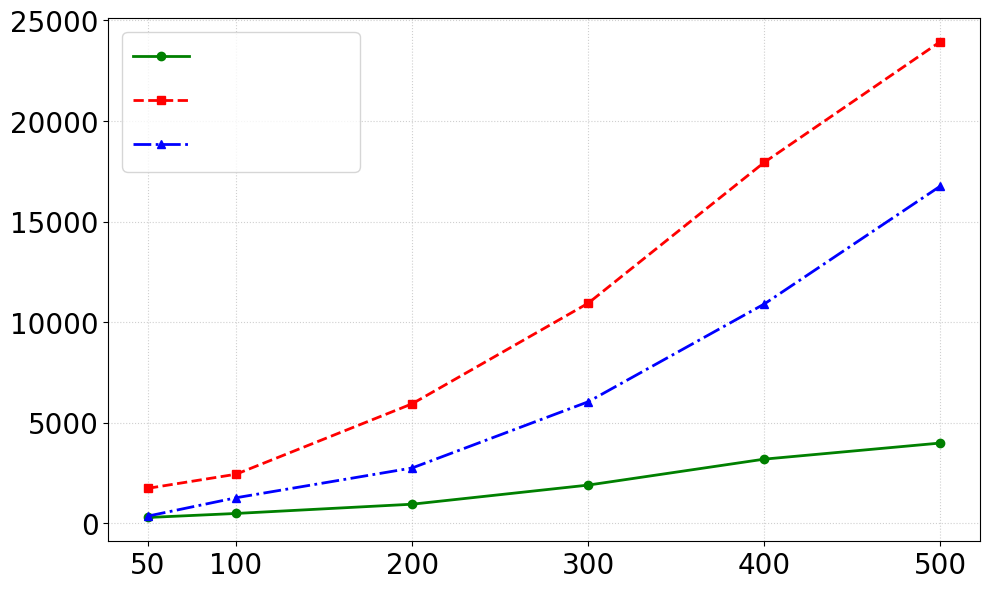

Reproduce this figure in Python.
import matplotlib.pyplot as plt
import numpy as np # 通常与matplotlib一起使用，便于处理数组

# 1. 准备数据
# 横坐标：卫星节点个数
satellite_counts = np.array([50, 100, 200, 300, 400, 500])

# 纵坐标：Type 0 数据报文总发送次数 (使用你之前图片中的数据)
# (请确保这些数据与上述 satellite_counts 一一对应)
hybrid_sends = np.array([290, 490, 950, 1900, 3190, 3990])       # 你的算法
flooding_sends = np.array([1740, 2440, 5940, 10940, 17940, 23940]) # 基础 P2P (Flooding)
sr_sends = np.array([360, 1270, 2750, 6040, 10900, 16760])       # 对照策略 SR

# 2. 创建图形和坐标轴
plt.figure(figsize=(10, 6)) # 设置图形大小，可以根据需要调整

# 3. 绘制折线
# 使用不同的标记(marker)、线型(linestyle)和颜色(color)来区分不同的策略
plt.plot(satellite_counts, hybrid_sends, marker='o', linestyle='-', color='green', linewidth=2, label='           ')
plt.plot(satellite_counts, flooding_sends, marker='s', linestyle='--', color='red', linewidth=2, label='                      ')
plt.plot(satellite_counts, sr_sends, marker='^', linestyle='-.', color='blue', linewidth=2, label='            ')

# 4. 添加图表元素
#plt.title('', fontsize=16, fontfamily='SimHei') # SimHei支持中文
#plt.xlabel('Satellite Count', fontsize=14, fontfamily='Times New Roman')
#plt.ylabel('Sending Times', fontsize=14, fontfamily='Times New Roman')



# 设置横坐标刻度，确保所有定义的卫星数量都显示出来
plt.xticks(satellite_counts, fontsize=20) # 直接在 xticks 中设置 fontsize
# 如果需要指定特定字体 (且未通过 rcParams 全局设置)，可以这样做：
plt.xticks(satellite_counts, fontname='Times New Roman', fontsize=20) # 例如使用 Arial 字体

# 设置纵坐标刻度数字的大小
plt.yticks(fontsize=14)
# 如果需要指定特定字体 (且未通过 rcParams 全局设置)，可以这样做：
plt.yticks(fontname='Times New Roman', fontsize=20)
plt.xticks(satellite_counts)



plt.legend(fontsize=20) # 显示图例
plt.grid(True, linestyle=':', alpha=0.6) # 添加网格线，使其更易读
plt.tight_layout() # 自动调整布局，避免标签重叠

# 5. 显示或保存图形
plt.show() # 在窗口中显示图形

# 如果需要保存图片到文件:
# plt.savefig('type0_sends_vs_satellite_count.png', dpi=300) # dpi可以调整图片清晰度
